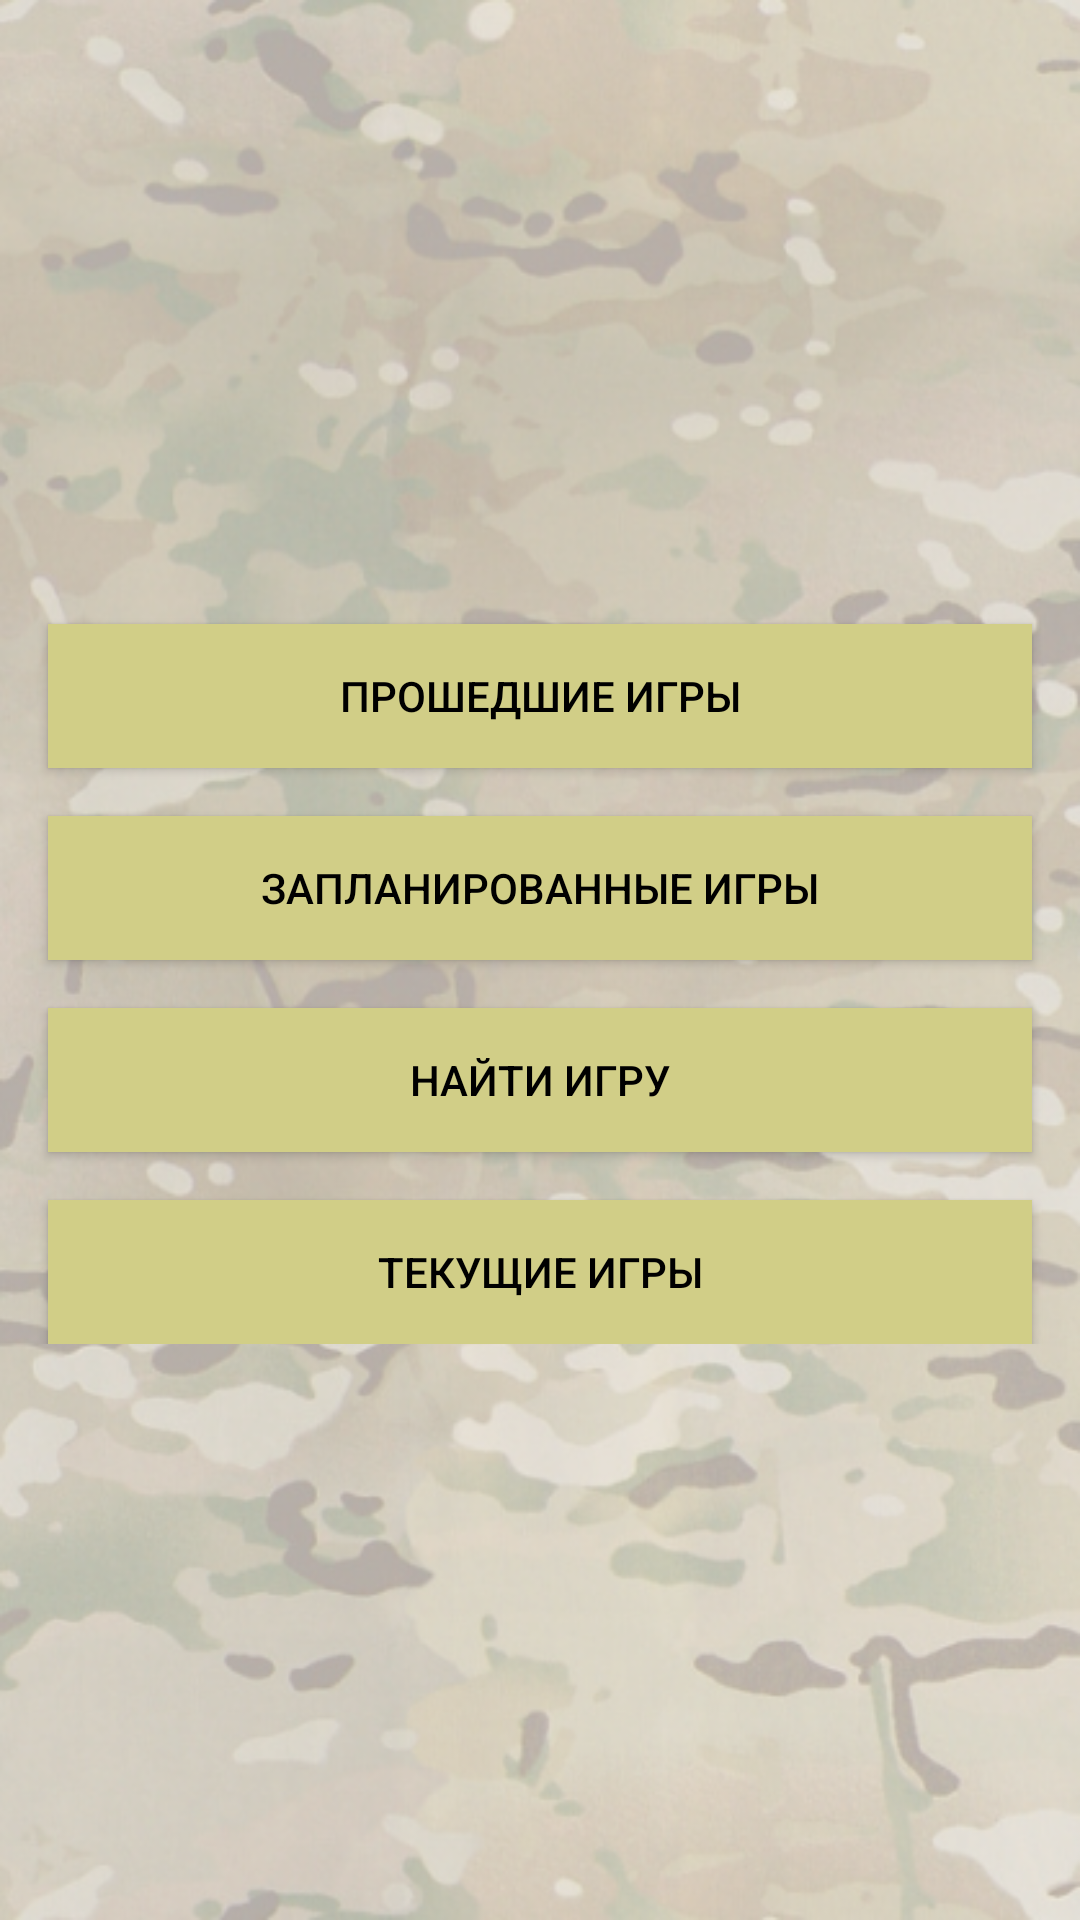

Produce the Android XML layout that renders to this screen, including the resource entries it uses.
<!-- AndroidManifest.xml: activity theme AppTheme.NoActionBar -->
<!-- res/layout/activity_games_view_select.xml -->
<?xml version="1.0" encoding="utf-8"?>
<androidx.constraintlayout.widget.ConstraintLayout xmlns:android="http://schemas.android.com/apk/res/android"
    xmlns:app="http://schemas.android.com/apk/res-auto"
    xmlns:tools="http://schemas.android.com/tools"
    android:layout_width="match_parent"
    android:layout_height="match_parent"
    style="@style/multicam"
    tools:context=".Activities.GamesViewSelectActivity">



    <LinearLayout
        android:layout_width="match_parent"
        android:layout_height="match_parent"
        android:orientation="vertical">

        <androidx.constraintlayout.widget.ConstraintLayout
            android:layout_width="match_parent"
            android:layout_height="match_parent"
            android:layout_weight="1">

        </androidx.constraintlayout.widget.ConstraintLayout>


        <androidx.constraintlayout.widget.ConstraintLayout
            android:layout_width="match_parent"
            android:layout_height="wrap_content"
            >


            <Button
                android:id="@+id/prev_games"
                style="@style/buttonStyleBorderSand"
                android:layout_width="match_parent"
                android:layout_height="wrap_content"
                android:layout_centerHorizontal="true"
                android:layout_margin="16dp"
                android:text="прошедшие игры"
                app:layout_constraintTop_toTopOf="parent"
                />

            <Button
                android:id="@+id/planing_games"
                style="@style/buttonStyleBorderSand"
                android:layout_width="match_parent"
                android:layout_height="wrap_content"
                android:layout_centerHorizontal="true"
                android:layout_margin="16dp"
                android:text="запланированные игры"
                app:layout_constraintTop_toBottomOf="@+id/prev_games"
                />

            <Button
                android:id="@+id/game_search"
                style="@style/buttonStyleBorderSand"
                android:layout_width="match_parent"
                android:layout_height="wrap_content"
                android:layout_below="@+id/planing_games"
                android:layout_margin="16dp"
                android:text="найти игру"
                app:layout_constraintTop_toBottomOf="@+id/planing_games" />

            <Button
                android:id="@+id/actual_games"
                style="@style/buttonStyleBorderSand"
                android:layout_width="match_parent"
                android:layout_height="wrap_content"
                android:layout_margin="16dp"
                android:text="текущие игры"
                app:layout_constraintTop_toBottomOf="@+id/game_search" />

        </androidx.constraintlayout.widget.ConstraintLayout>

        <androidx.constraintlayout.widget.ConstraintLayout
            android:layout_width="match_parent"
            android:layout_height="match_parent"
            android:layout_weight="1">

        </androidx.constraintlayout.widget.ConstraintLayout>

    </LinearLayout>


</androidx.constraintlayout.widget.ConstraintLayout>
<!-- resources referenced by this layout -->
<resources>
  <style name="buttonStyleBorderSand">
          <item name="android:textColor">@color/black</item>
          <item name="android:background">@color/colorYellow</item>
      </style>
  <style name="multicam">
          <item name="android:background">@drawable/multicam_alpha04</item>
      </style>
  <style name="AppTheme.NoActionBar">
          <item name="windowActionBar">false</item>
          <item name="windowNoTitle">true</item>
      </style>
  <color name="black">#000000</color>
  <color name="colorYellow">#D1CE87</color>
  <!-- drawable multicam_alpha04: png bitmap (drawable-v24, 420643 bytes) -->
</resources>
